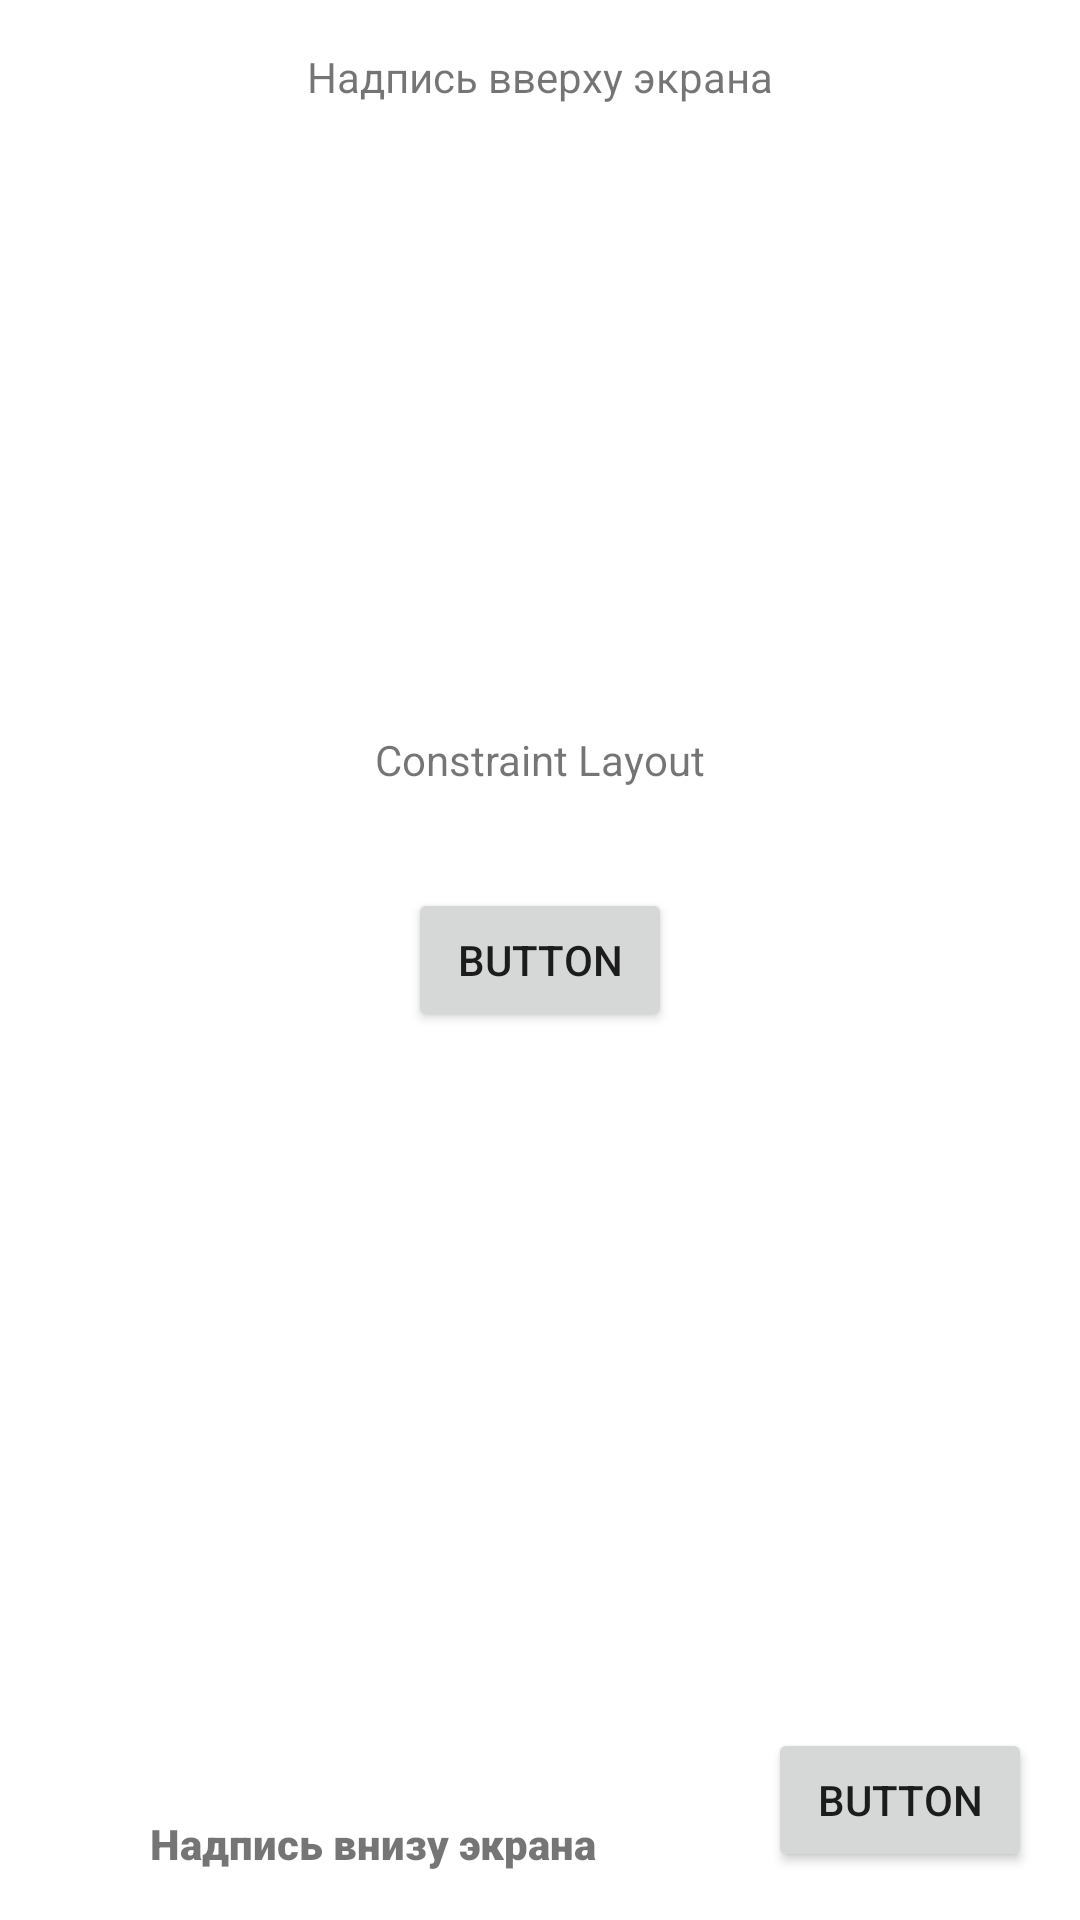

Reconstruct the res/layout file that produces this screen, plus the resources it refers to.
<!-- AndroidManifest.xml: application theme Theme.StudyApplicationOdin -->
<!-- res/layout/fragment_constraint_layout.xml -->
<?xml version="1.0" encoding="utf-8"?>
<layout xmlns:android="http://schemas.android.com/apk/res/android"
    xmlns:app="http://schemas.android.com/apk/res-auto"
    xmlns:tools="http://schemas.android.com/tools"
    tools:context=".ConstraintLayoutFragment">

    <androidx.constraintlayout.widget.ConstraintLayout
        android:layout_width="match_parent"
        android:layout_height="match_parent">

        
        <TextView
            android:id="@+id/textView2"
            android:layout_width="wrap_content"
            android:layout_height="wrap_content"
            android:text="Constraint Layout"
            app:layout_constraintBottom_toTopOf="@+id/button"
            app:layout_constraintEnd_toEndOf="parent"
            app:layout_constraintStart_toStartOf="parent"
            app:layout_constraintTop_toTopOf="parent"
            app:layout_constraintVertical_bias="0.88" />

        <Button
            android:id="@+id/button"
            android:layout_width="wrap_content"
            android:layout_height="wrap_content"
            android:text="Button"
            app:layout_constraintBottom_toBottomOf="parent"
            app:layout_constraintEnd_toEndOf="parent"
            app:layout_constraintStart_toStartOf="parent"
            app:layout_constraintTop_toTopOf="parent" />

        <TextView
            android:id="@+id/tvUpper"
            android:layout_width="wrap_content"
            android:layout_height="wrap_content"
            android:layout_marginTop="16dp"
            android:text="@string/up_text"
            app:layout_constraintEnd_toEndOf="parent"
            app:layout_constraintStart_toStartOf="parent"
            app:layout_constraintTop_toTopOf="parent" />

        <TextView
            android:id="@+id/textView4"
            android:layout_width="wrap_content"
            android:layout_height="wrap_content"
            android:layout_marginBottom="16dp"
            android:fontFamily="sans-serif-black"
            android:text="@string/down_text"
            app:layout_constraintBottom_toBottomOf="parent"
            app:layout_constraintEnd_toStartOf="@+id/button2"
            app:layout_constraintHorizontal_bias="0.467"
            app:layout_constraintStart_toStartOf="parent" />

        <Button
            android:id="@+id/button2"
            android:layout_width="wrap_content"
            android:layout_height="wrap_content"
            android:layout_marginEnd="16dp"
            android:text="Button"
            app:layout_constraintBottom_toBottomOf="@+id/textView4"
            app:layout_constraintEnd_toEndOf="parent" />

    </androidx.constraintlayout.widget.ConstraintLayout>

</layout>
<!-- resources referenced by this layout -->
<resources>
  <string name="down_text">Надпись внизу экрана</string>
  <string name="up_text">Надпись вверху экрана</string>
  <style name="Theme.StudyApplicationOdin" parent="Theme.MaterialComponents.DayNight.DarkActionBar">
          
          <item name="colorPrimary">@color/purple_500</item>
          <item name="colorPrimaryVariant">@color/purple_700</item>
          <item name="colorOnPrimary">@color/white</item>
          
          <item name="colorSecondary">@color/teal_200</item>
          <item name="colorSecondaryVariant">@color/teal_700</item>
          <item name="colorOnSecondary">@color/black</item>
          
          <item name="android:statusBarColor" tools:targetApi="l">?attr/colorPrimaryVariant</item>
          
      </style>
  <!-- not gathered from this repository: default colours our renderer supplied (Android Studio template values) -->
  <color name="purple_500">#FF6200EE</color>
  <color name="purple_700">#FF3700B3</color>
  <color name="teal_200">#FF03DAC5</color>
  <color name="teal_700">#FF018786</color>
  <color name="black">#FF000000</color>
  <color name="white">#FFFFFFFF</color>
</resources>
